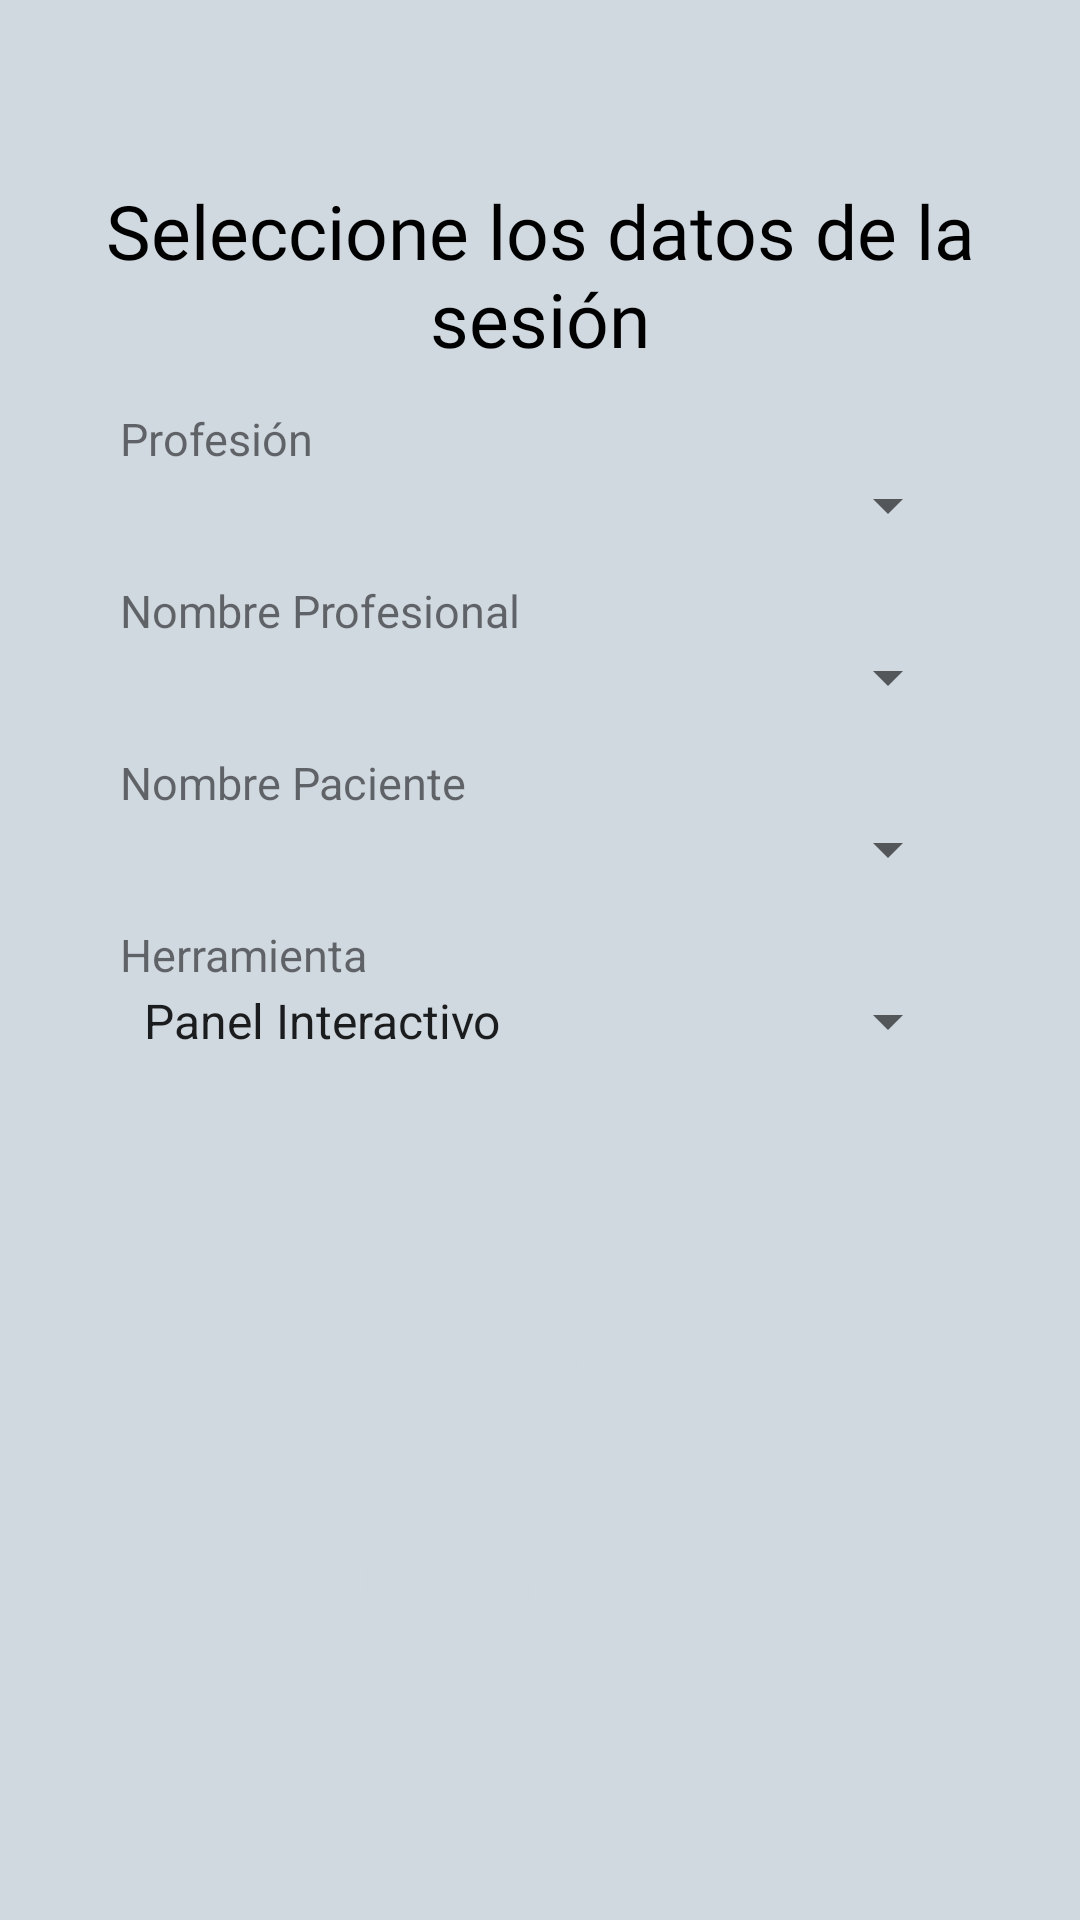

Android layout source for this screen:
<!-- AndroidManifest.xml: application theme AppTheme -->
<!-- res/layout/activity_inicio_sesion.xml -->
<?xml version="1.0" encoding="utf-8"?>
<ScrollView
    xmlns:android="http://schemas.android.com/apk/res/android"
    xmlns:app="http://schemas.android.com/apk/res-auto"
    xmlns:tools="http://schemas.android.com/tools"
    android:layout_width="match_parent"
    android:layout_height="match_parent"
    android:fillViewport="true">

    <androidx.constraintlayout.widget.ConstraintLayout
        android:layout_width="match_parent"
        android:layout_height="wrap_content"
        android:background="@color/colorGris"
        android:padding="20dp"
        tools:context=".InicioSesionActivity">

        <TextView
            android:id="@+id/textView5"
            android:layout_width="match_parent"
            android:layout_height="wrap_content"
            android:layout_marginTop="40dp"
            android:fontFamily="@font/alegreyasansbold"
            android:text="Seleccione los datos de la sesión"
            android:textAlignment="center"
            android:textAllCaps="false"
            android:textColor="@android:color/black"
            android:textSize="25sp"
            app:layout_constraintEnd_toEndOf="parent"
            app:layout_constraintStart_toStartOf="parent"
            app:layout_constraintTop_toTopOf="parent" />

        <TextView
            android:id="@+id/profesionTV"
            android:layout_width="match_parent"
            android:layout_height="wrap_content"
            android:layout_marginTop="13dp"
            android:layout_marginStart="20dp"
            android:layout_marginEnd="20dp"
            android:text="Profesión"
            android:textSize="15sp"
            app:layout_constraintEnd_toEndOf="parent"
            app:layout_constraintHorizontal_bias="0.495"
            app:layout_constraintStart_toStartOf="parent"
            app:layout_constraintTop_toBottomOf="@+id/textView5" />

        <Spinner
            android:id="@+id/profesionesSpinner"
            android:layout_width="match_parent"
            android:layout_height="wrap_content"
            android:layout_marginStart="20dp"
            android:layout_marginEnd="20dp"
            app:layout_constraintEnd_toEndOf="parent"
            app:layout_constraintStart_toStartOf="parent"
            app:layout_constraintTop_toBottomOf="@+id/profesionTV" />

        <TextView
            android:id="@+id/profesionalTV"
            android:layout_width="match_parent"
            android:layout_height="wrap_content"
            android:layout_marginStart="20dp"
            android:layout_marginEnd="20dp"
            android:layout_marginTop="13dp"
            android:text="Nombre Profesional"
            android:textSize="15sp"
            app:layout_constraintEnd_toEndOf="parent"
            app:layout_constraintHorizontal_bias="0.496"
            app:layout_constraintStart_toStartOf="parent"
            app:layout_constraintTop_toBottomOf="@+id/profesionesSpinner" />

        <Spinner
            android:id="@+id/profesionalesSpinner"
            android:layout_width="match_parent"
            android:layout_height="wrap_content"
            android:layout_marginStart="20dp"
            android:layout_marginEnd="20dp"
            app:layout_constraintEnd_toEndOf="parent"
            app:layout_constraintStart_toStartOf="parent"
            app:layout_constraintTop_toBottomOf="@+id/profesionalTV" />

        <TextView
            android:id="@+id/pacienteTV"
            android:layout_width="match_parent"
            android:layout_height="wrap_content"
            android:layout_marginStart="20dp"
            android:layout_marginEnd="20dp"
            android:layout_marginTop="13dp"
            android:text="Nombre Paciente"
            android:textSize="15sp"
            app:layout_constraintEnd_toEndOf="parent"
            app:layout_constraintHorizontal_bias="0.496"
            app:layout_constraintStart_toStartOf="parent"
            app:layout_constraintTop_toBottomOf="@+id/profesionalesSpinner" />

        <Spinner
            android:id="@+id/pacientesSpinner"
            android:layout_width="match_parent"
            android:layout_height="wrap_content"
            android:layout_marginStart="20dp"
            android:layout_marginEnd="20dp"
            app:layout_constraintEnd_toEndOf="parent"
            app:layout_constraintStart_toStartOf="parent"
            app:layout_constraintTop_toBottomOf="@+id/pacienteTV" />

        <TextView
            android:id="@+id/herramientaTV"
            android:layout_width="match_parent"
            android:layout_height="wrap_content"
            android:layout_marginStart="20dp"
            android:layout_marginEnd="20dp"
            android:layout_marginTop="13dp"
            android:text="Herramienta"
            android:textSize="15sp"
            app:layout_constraintEnd_toEndOf="parent"
            app:layout_constraintStart_toStartOf="parent"
            app:layout_constraintTop_toBottomOf="@+id/pacientesSpinner" />

        <Spinner
            android:id="@+id/herramientasSpinner"
            android:layout_width="match_parent"
            android:layout_height="wrap_content"
            android:layout_marginStart="20dp"
            android:layout_marginEnd="20dp"
            android:entries="@array/herramientas"
            android:prompt="@string/cargar"
            app:layout_constraintEnd_toEndOf="parent"
            app:layout_constraintStart_toStartOf="parent"
            app:layout_constraintTop_toBottomOf="@+id/herramientaTV" />

        <Button
            android:id="@+id/buttonCompletarSesion"
            style="@style/ButtonVioletaTheme"
            android:layout_width="match_parent"
            android:layout_height="wrap_content"
            android:layout_marginTop="76dp"
            android:layout_marginStart="10dp"
            android:layout_marginEnd="10dp"
            android:onClick="completarSesion"
            android:padding="15dp"
            android:text="Completar sesión"
            android:textAllCaps="true"
            android:textAppearance="@style/TextAppearance.AppCompat.Display1"
            android:textColor="@drawable/text_boton_violeta"
            android:textSize="19sp"
            android:textStyle="bold"
            app:layout_constraintEnd_toEndOf="parent"
            app:layout_constraintHorizontal_bias="0.506"
            app:layout_constraintStart_toStartOf="parent"
            app:layout_constraintTop_toBottomOf="@+id/herramientasSpinner" />

        <Button
            android:id="@+id/buttonEvolucion"
            android:layout_width="match_parent"
            android:layout_height="wrap_content"
            android:layout_marginTop="12dp"
            android:layout_marginStart="10dp"
            android:layout_marginEnd="10dp"
            android:background="@drawable/boton_evolucion"
            android:onClick="evolucionPaciente"
            android:padding="15dp"
            android:text="Evolución Paciente"
            android:textAllCaps="true"
            android:textAppearance="@style/TextAppearance.AppCompat.Display1"
            android:textColor="@drawable/text_boton_violeta"
            android:textSize="19sp"
            android:textStyle="bold"
            app:layout_constraintBottom_toBottomOf="parent"
            app:layout_constraintEnd_toEndOf="parent"
            app:layout_constraintStart_toStartOf="parent"
            app:layout_constraintTop_toBottomOf="@+id/buttonCompletarSesion"
            app:layout_constraintVertical_bias="0.034" />

    </androidx.constraintlayout.widget.ConstraintLayout>
</ScrollView>
<!-- resources referenced by this layout -->
<resources>
  <string-array name="herramientas">
          <item>Panel Interactivo</item>
          <item>Pared de Seguimiento Visual</item>
      </string-array>
  <color name="colorGris">#D0D8E0</color>
  <!-- drawable text_boton_violeta (drawable) -->
  <?xml version="1.0" encoding="utf-8"?>
  <selector xmlns:android="http://schemas.android.com/apk/res/android">
  
          <item android:color="@color/colorGris" android:state_pressed="false"/>
          <item android:color="#000000" android:state_pressed="true"/>
  
  </selector>
  <string name="cargar">Cargar Datos</string>
  <style name="ButtonVioletaTheme">
          <item name="android:background">@drawable/boton_violeta</item>
      </style>
  <style name="AppTheme" parent="Theme.AppCompat.Light.DarkActionBar">
          
          <item name="colorPrimary">@color/colorVioleta</item>
          <item name="colorPrimaryDark">@color/colorNegro</item>
          <item name="colorAccent">@color/colorNegro</item>
      </style>
  <color name="colorVioleta">#B870A8</color>
  <color name="colorNegro">#484848</color>
</resources>
